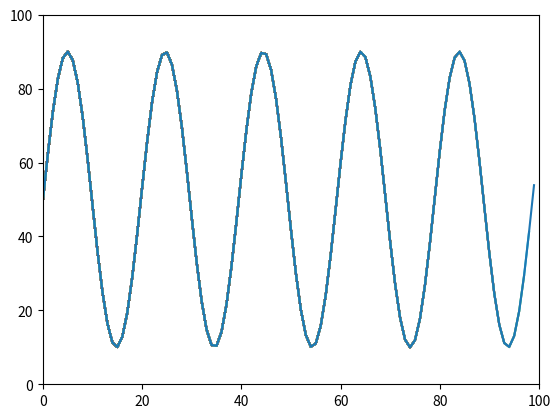

Generate this figure with matplotlib:
import matplotlib.pyplot as plt
import numpy as np
import random
x_values = []
y_values = []
ax = plt.axes(xlim=(-4,4), ylim=(-4, 4))
line, = ax.plot([],[], lw=3)

# for _ in range(10): 
#     x_values.append(random.randint(0, 100))
#     y_values.append(random.randint(0, 100))

#     plt.xlim(0, 100)
#     plt.ylim(0, 100)
#     plt.scatter(x_values, y_values, color="black")
#     plt.pause(0.01)
for i in range(100):
    # x = np.linspace(-4, 4, 1000)
    # y = np.sin(i*x/100)
    x_values.append(i)
    y_values.append(50 + np.sin(i / np.pi) * 40)
    plt.xlim(0, 100)
    plt.ylim(0, 100)
    # y_values.append(y)
    plt.plot(x_values, y_values)
    plt.pause(0.0001)
plt.show()
